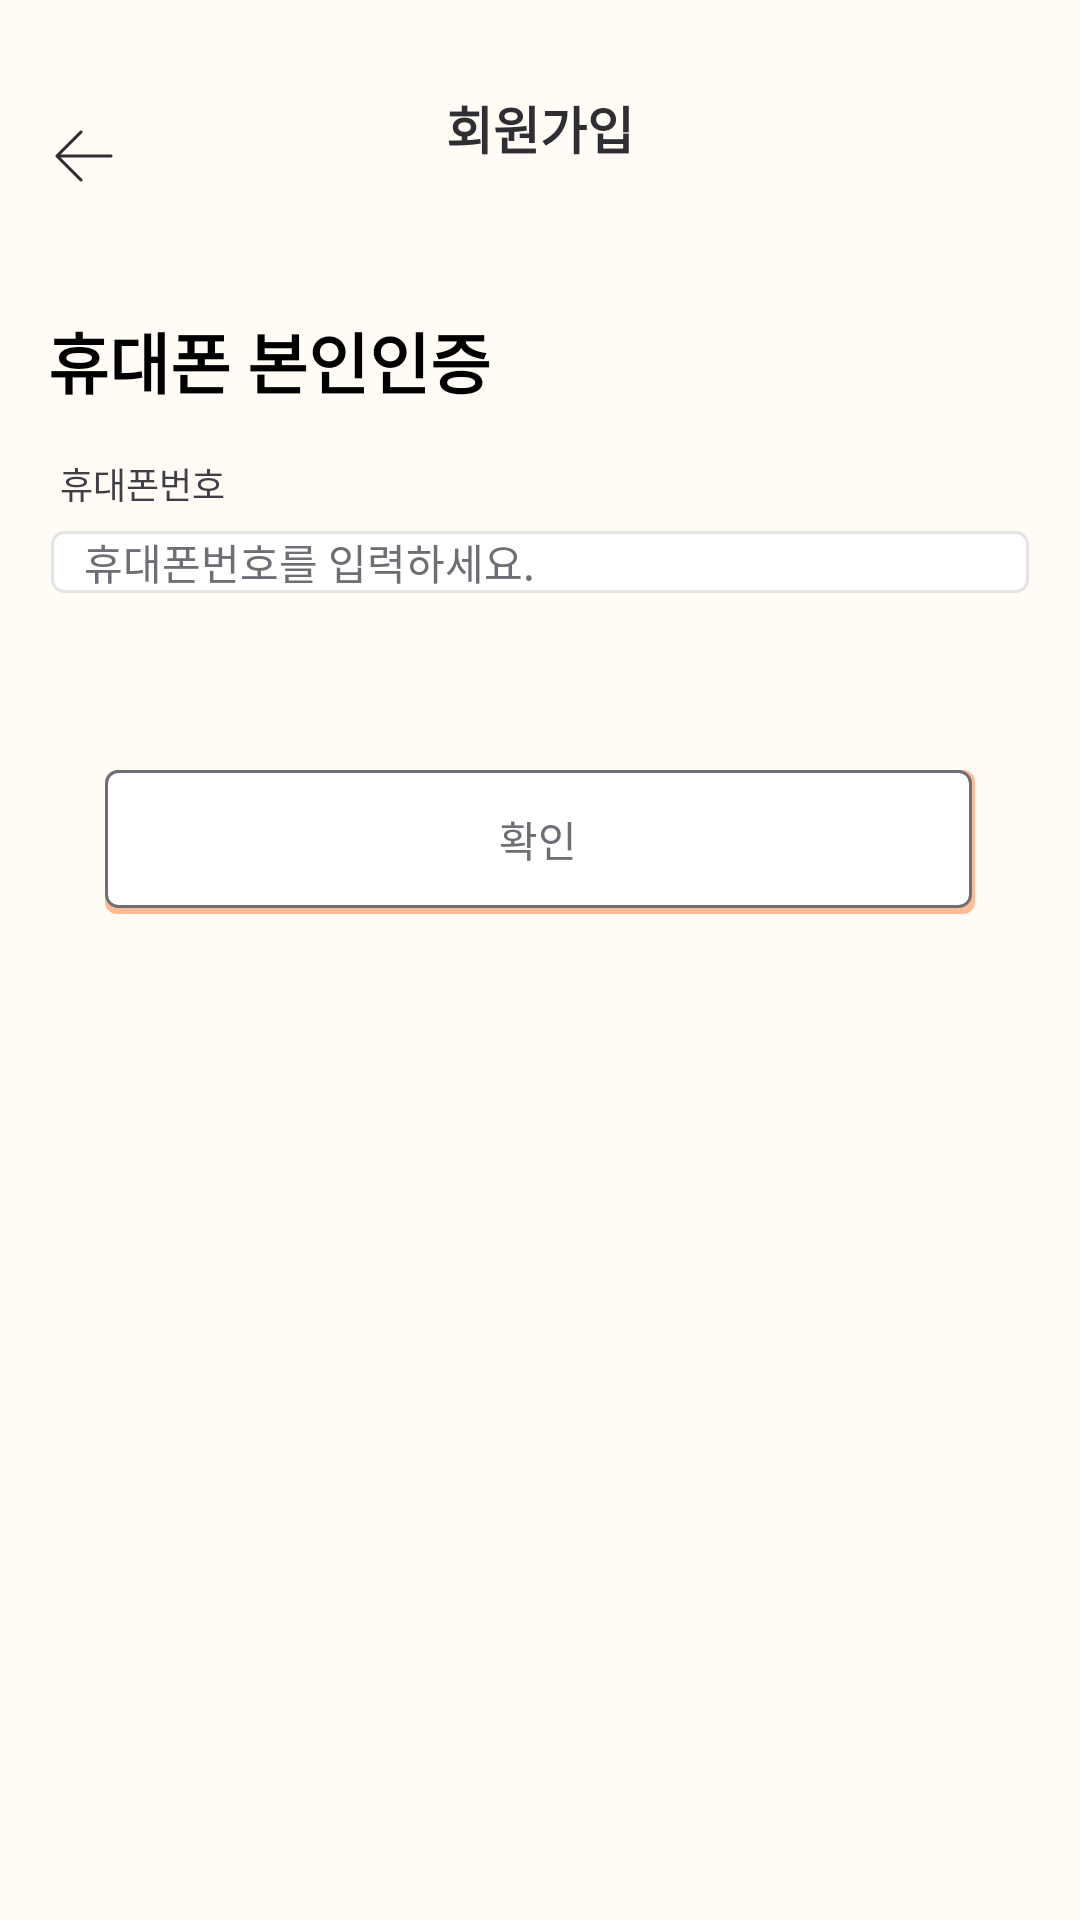

Android layout source for this screen:
<!-- AndroidManifest.xml: application theme AppTheme -->
<!-- res/layout/sign_uping.xml -->
<?xml version="1.0" encoding="utf-8"?>
<androidx.constraintlayout.widget.ConstraintLayout xmlns:android="http://schemas.android.com/apk/res/android"
    xmlns:app="http://schemas.android.com/apk/res-auto"
    xmlns:tools="http://schemas.android.com/tools"
    android:layout_width="match_parent"
    android:layout_height="match_parent"
    android:background="@color/tlover_background_color"
    android:gravity="center"
    android:orientation="vertical"
    tools:context="com.cookandroid.teamproject1.id.view.activity.SignUpingActivity">


    <TextView
        android:id="@+id/signuping_persident"
        android:layout_width="wrap_content"
        android:layout_height="wrap_content"
        android:layout_marginLeft="16dp"
        android:layout_marginTop="43dp"
        android:fontFamily="@font/notosans"
        android:textFontWeight="700"
        android:text="휴대폰 본인인증"
        android:textColor="#000000"
        android:textSize="22sp"
        app:layout_constraintStart_toStartOf="parent"
        app:layout_constraintTop_toBottomOf="@id/sign_uping_back_img"/>

    <EditText
        android:id="@+id/signuping_pnum"
        android:layout_width="match_parent"
        android:layout_height="wrap_content"
        android:paddingVertical="1dp"
        android:layout_alignParentBottom="true"
        android:layout_centerHorizontal="true"
        android:layout_marginHorizontal="16dp"
        android:layout_marginTop="6dp"
        android:background="@drawable/phone_requ"
        android:fontFamily="@font/notosans"
        android:ems="10"
        android:focusable="true"
        android:focusableInTouchMode="true"
        android:hint="휴대폰번호를 입력하세요."
        android:inputType="numberDecimal"
        android:maxLength="18"
        android:paddingLeft="12dp"
        android:textColorHint="@color/join_text_gray_color"
        android:textSize="14sp"
        app:layout_constraintStart_toStartOf="parent"
        app:layout_constraintTop_toBottomOf="@id/signuping_pnum_up"/>

    <TextView
        android:id="@+id/signuping_pnum_up"
        android:layout_width="wrap_content"
        android:layout_height="wrap_content"
        android:layout_marginLeft="20dp"
        android:layout_marginTop="16dp"
        android:fontFamily="@font/notosans"
        android:text="휴대폰번호"
        android:textColor="#3F3F45"
        android:textSize="12sp"
        app:layout_constraintStart_toStartOf="parent"
        app:layout_constraintTop_toBottomOf="@id/signuping_persident"/>

    <TextView
        android:id="@+id/signuping_ctfnumber"
        android:layout_width="wrap_content"
        android:layout_height="wrap_content"
        android:layout_marginLeft="20dp"
        android:layout_marginTop="38dp"
        android:fontFamily="@font/notosans"
        android:text="인증번호"
        android:textColor="#3F3F45"
        android:textSize="12sp"
        android:visibility="gone"
        app:layout_constraintStart_toStartOf="parent"
        app:layout_constraintTop_toBottomOf="@+id/signuping_pnum"/>


    <EditText
        android:id="@+id/sign_text_ctf"
        android:layout_width="0dp"
        android:layout_height="wrap_content"
        android:layout_marginLeft="16dp"
        android:layout_marginTop="4dp"
        android:background="@drawable/phone_requ"
        android:ems="10"
        android:fontFamily="@font/notosans"
        android:hint="인증번호를 입력하세요."
        android:inputType="numberDecimal"
        android:maxLength="18"
        android:paddingVertical="1dp"
        android:paddingLeft="12dp"
        android:textColorHint="@color/join_text_gray_color"
        android:textSize="14sp"
        android:layout_marginRight="12dp"
        android:visibility="invisible"
        app:layout_constraintLeft_toLeftOf="parent"
        app:layout_constraintTop_toBottomOf="@id/signuping_ctfnumber"
        app:layout_constraintRight_toLeftOf="@id/btn_transport"
        />

    <Button
        android:id="@+id/btn_transport"
        android:layout_width="72dp"
        android:layout_height="44dp"
        android:layout_marginRight="16dp"
        android:background="@drawable/confirm_repetition_btn_background"
        android:enabled="false"
        android:fontFamily="@font/notosans"
        android:text="재전송"
        android:textColor="#6E6E76"
        android:textSize="12sp"
        android:visibility="invisible"
        app:layout_constraintRight_toRightOf="parent"
        app:layout_constraintTop_toTopOf="@+id/sign_text_ctf" />

    <Button
        android:id="@+id/btn_confirm"
        android:layout_width="match_parent"
        android:layout_height="wrap_content"
        android:layout_alignParentBottom="true"
        android:layout_centerHorizontal="true"
        android:layout_marginHorizontal="35dp"
        android:layout_marginTop="35dp"
        android:background="@drawable/certification_requ"
        android:enabled="false"
        android:fontFamily="@font/notosans"
        android:text="확인"
        android:textColor="#6E6E76"
        android:textSize="14dp"
        android:visibility="invisible"
        app:layout_constraintStart_toStartOf="parent"
        app:layout_constraintTop_toBottomOf="@+id/sign_up_msgctf"
        />


    <TextView
        android:id="@+id/sign_up_msgctf"
        android:layout_width="wrap_content"
        android:layout_height="wrap_content"
        android:layout_marginLeft="16dp"
        android:layout_marginTop="4dp"
        android:fontFamily="@font/notosans"
        android:text="인증번호가 일치하지 않습니다."
        android:textColor="#F92636"
        android:textSize="10sp"
        android:visibility="invisible"
        app:layout_constraintEnd_toEndOf="parent"
        app:layout_constraintHorizontal_bias="0.028"
        app:layout_constraintStart_toStartOf="parent"
        app:layout_constraintTop_toBottomOf="@+id/sign_text_ctf" />

    <TextView
        android:id="@+id/textTimer"
        android:layout_width="wrap_content"
        android:layout_height="wrap_content"
        android:layout_marginTop="14dp"
        android:layout_marginRight="12dp"
        android:layout_marginBottom="13dp"
        android:fontFamily="@font/notosans"
        android:text="Timer"
        android:textColor="#4EACE1"
        android:textSize="12sp"
        android:visibility="invisible"
        app:layout_constraintBottom_toBottomOf="@+id/sign_text_ctf"
        app:layout_constraintEnd_toEndOf="@+id/sign_text_ctf"
        app:layout_constraintTop_toTopOf="@+id/sign_text_ctf" />

    <Button
        android:id="@+id/btn_ctf"
        android:layout_width="match_parent"
        android:layout_height="wrap_content"
        android:layout_marginHorizontal="35dp"
        android:layout_marginTop="58dp"
        android:background="@drawable/certification_requ"
        android:enabled="false"
        android:fontFamily="@font/notosans"
        android:text="확인"
        android:textColor="#6E6E76"
        android:textSize="14sp"
        app:layout_constraintStart_toStartOf="parent"
        app:layout_constraintTop_toBottomOf="@+id/signuping_pnum" />

    <ImageView
        android:id="@+id/sign_uping_back_img"
        android:layout_width="wrap_content"
        android:layout_height="wrap_content"
        android:layout_marginLeft="18dp"
        android:layout_marginTop="43dp"
        android:clickable="true"
        app:layout_constraintStart_toStartOf="parent"
        app:layout_constraintTop_toTopOf="parent"
        android:src="@drawable/ic_back_button" />

    <TextView
        android:id="@+id/sign_uping_join_title"
        android:layout_width="wrap_content"
        android:layout_height="wrap_content"
        android:layout_centerHorizontal="true"
        android:layout_marginTop="30dp"
        android:textFontWeight="700"
        android:fontFamily="@font/notosans"
        android:text="회원가입"
        android:textColor="#2E2E33"
        android:textSize="17sp"
        app:layout_constraintStart_toStartOf="parent"
        app:layout_constraintTop_toTopOf="parent"
        app:layout_constraintEnd_toEndOf="parent"/>

</androidx.constraintlayout.widget.ConstraintLayout>
<!-- resources referenced by this layout -->
<resources>
  <color name="join_text_gray_color">#6E6E76</color>
  <color name="tlover_background_color">#FFFCF6</color>
  <!-- drawable certification_requ (drawable-v24) -->
  <?xml version="1.0" encoding="utf-8"?>
  <layer-list xmlns:android="http://schemas.android.com/apk/res/android">
      <item>
          <shape>
              <padding android:top="0dp" android:right="1dp" android:bottom="2dp" android:left="0dp" />
          <corners android:radius="4dp"/>
          <solid android:color="#F2FFB890" />
          </shape>
      </item>
  
  
      <item>
          <shape android:shape="rectangle">
              <stroke android:width="1dp" android:color="#6E6E76"/>
              <solid android:color="@color/white"/>
              <corners
                  android:radius="4dp"/>
          </shape>
  
      </item>
  </layer-list>
  <!-- drawable confirm_repetition_btn_background (drawable) -->
  <?xml version="1.0" encoding="utf-8"?>
  <shape xmlns:android="http://schemas.android.com/apk/res/android">
  
      <stroke
          android:width="1dp"
          android:color="#52525A"
          >
      </stroke>
      <corners android:radius="4dp">
      </corners>
      <solid android:color="#FAFAFA"/>
  </shape>
  <!-- drawable ic_back_button (drawable) -->
  <vector xmlns:android="http://schemas.android.com/apk/res/android"
      android:width="20dp"
      android:height="18dp"
      android:viewportWidth="20"
      android:viewportHeight="18">
    <path
        android:pathData="M9.3535,0.6464C9.5488,0.8417 9.5488,1.1583 9.3535,1.3535L2.2071,8.5H19C19.2761,8.5 19.5,8.7239 19.5,9C19.5,9.2761 19.2761,9.5 19,9.5H2.2071L9.3535,16.6464C9.5488,16.8417 9.5488,17.1583 9.3535,17.3536C9.1583,17.5488 8.8417,17.5488 8.6465,17.3536L0.6464,9.3535C0.4512,9.1583 0.4512,8.8417 0.6464,8.6465L8.6465,0.6464C8.8417,0.4512 9.1583,0.4512 9.3535,0.6464Z"
        android:fillColor="#2E2E33"
        android:fillType="evenOdd"/>
  </vector>
  <!-- drawable phone_requ (drawable-v24) -->
  <?xml version="1.0" encoding="utf-8"?>
  <layer-list xmlns:android="http://schemas.android.com/apk/res/android">
  
      <item>
          <shape android:shape="rectangle">
          </shape>
      </item>
      <item android:top="1dp"
          android:right="1dp"
          android:left="1dp"
          android:bottom="1dp">
          <shape android:shape="rectangle">
              <stroke android:width="1dp" android:color="@color/color_gray_a"/>
          <solid android:color="@color/white"/>
              <corners
                  android:radius="4dp"/>
          </shape>
      </item>
  
  </layer-list>
  <style name="AppTheme" parent="Theme.AppCompat.Light.NoActionBar">
          
          <item name="colorPrimary">@color/white</item>
          <item name="colorPrimaryDark">@color/white</item>
          <item name="colorAccent">@color/colorAccent</item>
      </style>
  <color name="white">#FFFFFFFF</color>
  <color name="color_gray_a">#E4E4E7</color>
  <color name="colorAccent">#D81B60</color>
</resources>
